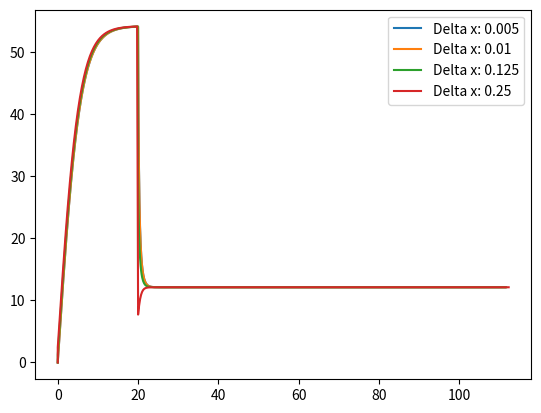

Write Python code to recreate this figure.
import numpy as np
from matplotlib import pyplot as plt

def df1(m1, m2, g, k, v):
    return (((m1 + m2)*g) - (k*v**2)) / (m1 + m2)

m1 = 125 #parasiutininko mase
m2 = 25 #irangos mase
h0 = 2000 #pradinis aukstis
v0 = 0 #pradinis greitis
tg = 20 #laisvo kritimo laikas
k1 = 0.5 #oro pasipriesinimas laisvo
k2 = 10 #oro pasipriesinimas isskleidus
g = 9.8 #laisvo kritimo pagreitis

Delta = np.array([0.005, 0.01, 0.125, 0.25])

for dt in Delta:  
    itermax = 1000000
    T=[]
    H=[]
    V=[]
    H.append(h0)
    V.append(v0)
    T.append(0)
    isOpen = 0
    for i in range(itermax):
        t = i * dt
        H.append(H[i] - dt * V[i])
        if (tg > t):
            V.append(V[i] + dt * df1(m1, m2, g, k1, V[i]))
        else:
            if isOpen == 0:
                print("Isiskleide parasiutas")
                print(H[i + 1])
                isOpen = -1
            V.append(V[i] + dt * df1(m1, m2, g, k2, V[i]))
        T.append(t)
        if (H[i+1] < 0):
            print("delta reiksme")
            print(dt)
            print("greitis nusileidus")
            print(V[i + 1])
            print("po kiek nusileido")
            print(T[i + 1])
            print("------------")
            break
    plt.plot(T, V, label="Delta x: " + str(dt))   
    plt.grid()
plt.legend()
plt.show() 

